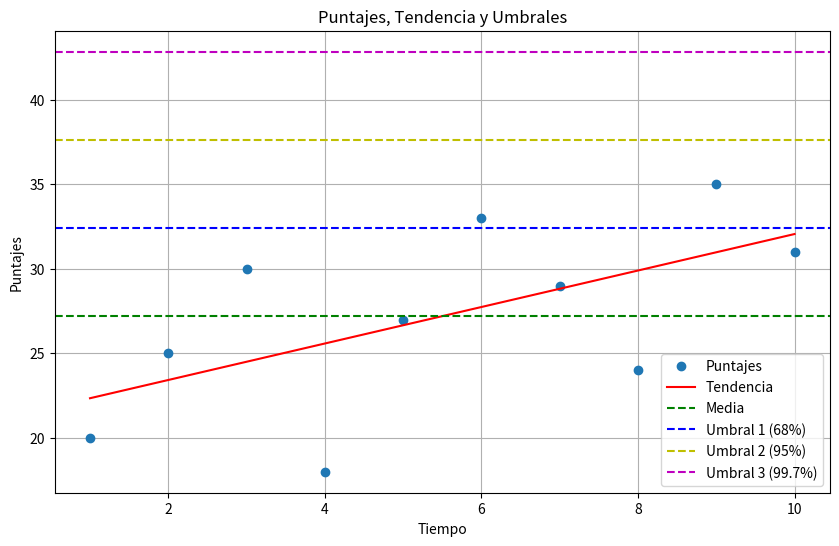

This chart was generated by the following Python code:
import numpy as np
import matplotlib.pyplot as plt
from scipy.stats import linregress

# Datos de ejemplo
puntajes = [20, 25, 30, 18, 27, 33, 29, 24, 35, 31]
tiempos = list(range(1, len(puntajes) + 1))

# Calcular la pendiente de la tendencia
slope, intercept, r_value, p_value, std_err = linregress(tiempos, puntajes)
print(f"Pendiente de la tendencia: {slope}")

# Calcular la media y la desviación estándar
mean = np.mean(puntajes)
std_dev = np.std(puntajes)

# Umbrales usando la regla empírica
umbral1 = mean + std_dev  # 68%
umbral2 = mean + 2 * std_dev  # 95%
umbral3 = mean + 3 * std_dev  # 99.7%

print(f"Media: {mean}")
print(f"Umbral 1 desviación estándar: {umbral1}")
print(f"Umbral 2 desviaciones estándar: {umbral2}")
print(f"Umbral 3 desviaciones estándar: {umbral3}")

if slope > 0:
    if mean > umbral1:
        categoria = 'Fortaleza'
        razon = 'Rendimiento en aumento y sólido.'
    else:
        categoria = 'Oportunidad'
        razon = 'Tendencia de mejora que aún no es fuerte pero tiene potencial.'
else:
    if mean < (mean - std_dev):
        categoria = 'Debilidad'
        razon = 'Rendimiento decreciente y problemático.'
    else:
        categoria = 'Amenaza'
        razon = 'Tendencia decreciente que aún no es fuerte pero es preocupante.'

print(f"Categoría en la matriz DAFO: {categoria}")
print(f"Razón: {razon}")

# Graficar los datos, la línea de tendencia y los umbrales
plt.figure(figsize=(10, 6))
plt.plot(tiempos, puntajes, 'o', label='Puntajes')
plt.plot(tiempos, intercept + slope * np.array(tiempos), 'r', label='Tendencia')
plt.axhline(mean, color='g', linestyle='--', label='Media')
plt.axhline(umbral1, color='b', linestyle='--', label='Umbral 1 (68%)')
plt.axhline(umbral2, color='y', linestyle='--', label='Umbral 2 (95%)')
plt.axhline(umbral3, color='m', linestyle='--', label='Umbral 3 (99.7%)')

plt.xlabel('Tiempo')
plt.ylabel('Puntajes')
plt.title('Puntajes, Tendencia y Umbrales')
plt.legend()
plt.grid(True)
plt.show()
